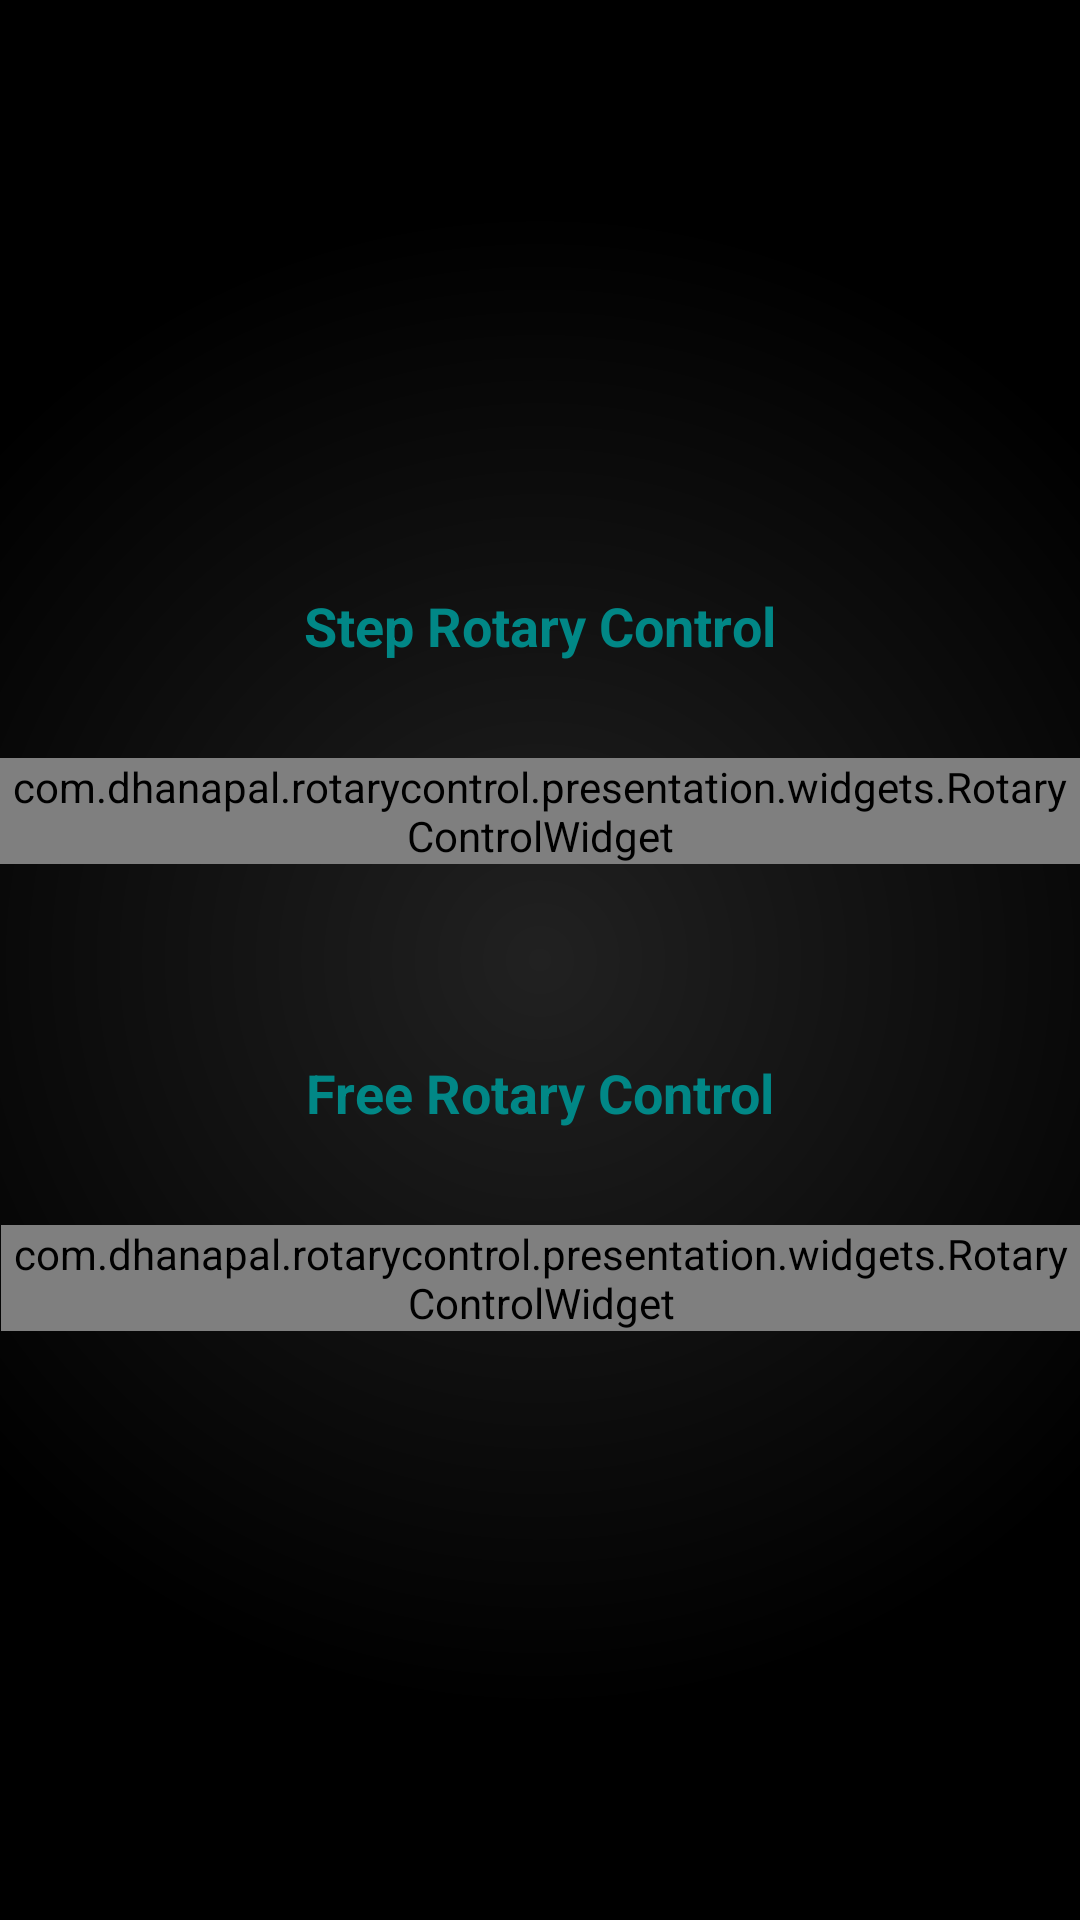

Layout XML and referenced resources for this Android screen:
<!-- AndroidManifest.xml: application theme Theme.RotaryControl -->
<!-- res/layout/activity_home.xml -->
<?xml version="1.0" encoding="utf-8"?>
<androidx.constraintlayout.widget.ConstraintLayout xmlns:android="http://schemas.android.com/apk/res/android"
    xmlns:app="http://schemas.android.com/apk/res-auto"
    xmlns:tools="http://schemas.android.com/tools"
    android:layout_width="match_parent"
    android:layout_height="match_parent"
    android:background="@drawable/black_gradient_background"
    tools:context=".presentation.home.HomeActivity">

    <TextView
        android:id="@+id/textView1"
        style="@style/Text"
        android:layout_width="wrap_content"
        android:layout_height="wrap_content"
        android:text="@string/step_control"
        app:layout_constraintBottom_toTopOf="@id/stepRotaryControl"
        app:layout_constraintEnd_toEndOf="parent"
        app:layout_constraintStart_toStartOf="parent"
        app:layout_constraintTop_toTopOf="parent"
        app:layout_constraintVertical_chainStyle="packed" />

    <com.dhanapal.rotarycontrol.presentation.widgets.RotaryControlWidget
        android:id="@+id/stepRotaryControl"
        android:layout_width="wrap_content"
        android:layout_height="wrap_content"
        android:layout_marginTop="@dimen/paddingXXLarge"
        app:background="@drawable/ic_rotary_control_black"
        app:initialValue="0"
        app:layout_constraintBottom_toTopOf="@id/textView2"
        app:layout_constraintEnd_toEndOf="@id/textView1"
        app:layout_constraintStart_toStartOf="@id/textView1"
        app:layout_constraintTop_toBottomOf="@id/textView1"
        app:markers="@array/markers"
        app:maxValue="8"
        app:minValue="0" />

    <TextView
        android:id="@+id/textView2"
        style="@style/Text"
        android:layout_width="wrap_content"
        android:layout_height="wrap_content"
        android:text="@string/free_control"
        android:layout_marginTop="@dimen/paddingXXXLarge"
        app:layout_constraintBottom_toTopOf="@id/freeRotaryControl"
        app:layout_constraintEnd_toEndOf="@id/stepRotaryControl"
        app:layout_constraintStart_toStartOf="@id/stepRotaryControl"
        app:layout_constraintTop_toBottomOf="@id/stepRotaryControl" />

    <com.dhanapal.rotarycontrol.presentation.widgets.RotaryControlWidget
        android:id="@+id/freeRotaryControl"
        android:layout_width="wrap_content"
        android:layout_height="wrap_content"
        android:layout_marginTop="@dimen/paddingXXLarge"
        app:background="@drawable/ic_rotary_control_white"
        app:initialValue="0"
        app:layout_constraintBottom_toBottomOf="parent"
        app:layout_constraintEnd_toEndOf="@id/textView2"
        app:layout_constraintStart_toStartOf="@id/textView2"
        app:layout_constraintTop_toBottomOf="@id/textView2"
        app:maxValue="50"
        app:minValue="-50" />

</androidx.constraintlayout.widget.ConstraintLayout>
<!-- resources referenced by this layout -->
<resources>
  <string-array name="markers">
          <item>1/4</item>
          <item>3/8</item>
          <item>1/2</item>
          <item>2/3</item>
          <item>1</item>
          <item>4/3</item>
          <item>3/2</item>
          <item>2</item>
          <item>3</item>
      </string-array>
  <dimen name="paddingXXLarge">32dp</dimen>
  <dimen name="paddingXXXLarge">64dp</dimen>
  <!-- drawable black_gradient_background (drawable) -->
  <?xml version="1.0" encoding="utf-8"?>
  <shape xmlns:android="http://schemas.android.com/apk/res/android">
      <gradient
          android:gradientRadius="250dp"
          android:startColor="@color/black2"
          android:endColor="@color/black"
          android:type="radial" />
  </shape>
  <!-- drawable ic_rotary_control_black: vector/xml drawable (drawable, 2594 chars, omitted) -->
  <!-- drawable ic_rotary_control_white: vector/xml drawable (drawable, 2594 chars, omitted) -->
  <string name="free_control">Free Rotary Control</string>
  <string name="step_control">Step Rotary Control</string>
  <style name="Text">
          <item name="android:textStyle">bold</item>
          <item name="android:textColor">@color/teal_700</item>
          <item name="android:textSize">@dimen/textLarge</item>
      </style>
  <style name="Theme.RotaryControl" parent="Theme.MaterialComponents.DayNight.DarkActionBar">
          
          <item name="colorPrimary">@color/black</item>
          <item name="colorPrimaryVariant">@color/black</item>
          <item name="colorOnPrimary">@color/white</item>
          
          <item name="colorSecondary">@color/teal_200</item>
          <item name="colorSecondaryVariant">@color/teal_700</item>
          <item name="colorOnSecondary">@color/black</item>
          
          <item name="android:statusBarColor" tools:targetApi="l">?attr/colorPrimaryVariant</item>
          
      </style>
  <color name="black2">#FF212121</color>
  <color name="black">#FF000000</color>
  <color name="teal_700">#FF018786</color>
  <dimen name="textLarge">18sp</dimen>
  <color name="white">#FFFFFFFF</color>
  <color name="teal_200">#FF03DAC5</color>
</resources>
